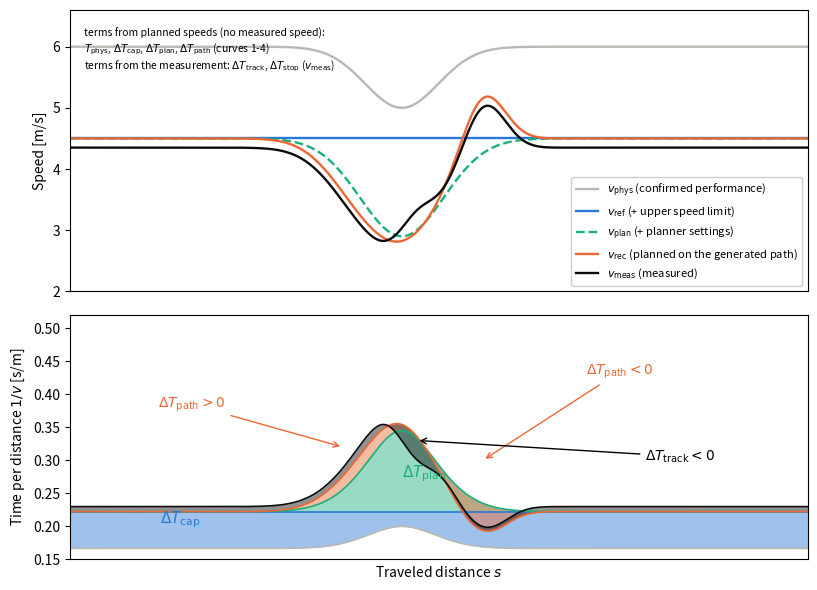

The matplotlib source for this figure: (Note: this script raises an exception after producing the figure.)
"""3 章の図: 内訳の考え方 (英語ラベル)。上: 速度列, 下: 距離あたりの時間 1/v (網掛けの面積が各項の時間差。符号付き)。
PYTHONPATH 不要。実行: python3 tools/figs/decomp_concept.py (リポジトリのルートで) -> images/decomp_concept.png"""
import numpy as np, matplotlib
matplotlib.use('Agg')
import matplotlib.pyplot as plt
s = np.linspace(0, 100, 1001)
def dip(c, w, d): return d * np.exp(-((s - c) / w) ** 2)
vphys = 6.0 - dip(45, 7, 1.0)
vref = np.minimum(vphys, 4.5)
vplan = np.minimum(vref, 4.5 - dip(45, 8, 1.6))
vrec = np.minimum(vplan - 0.3 * np.exp(-((s - 38) / 6) ** 2) * 1.0, 4.5)
vrec = vrec + 0.9 * np.exp(-((s - 56) / 4) ** 2)            # 経路が曲率を小さく見積もる区間 (v_rec > v_plan: ΔT_path < 0)
vmeas = vrec - 0.15 + 0.5 * np.exp(-((s - 47) / 3.5) ** 2)    # 減速しきれない区間 (v_meas > v_rec: ΔT_track < 0)
vmeas = np.minimum(vmeas, vphys)
C = {'phys': '#b9b8b2', 'ref': '#2a78d6', 'plan': '#1baf7a', 'rec': '#eb6834', 'meas': '#0b0b0b'}
fig, ax = plt.subplots(2, 1, figsize=(8.2, 6.0), sharex=True, gridspec_kw={'height_ratios': [1.15, 1]})
a = ax[0]
for v, k, lab, ls in ((vphys, 'phys', r'$v_{\mathrm{phys}}$ (confirmed performance)', '-'), (vref, 'ref', r'$v_{\mathrm{ref}}$ (+ upper speed limit)', '-'),
                      (vplan, 'plan', r'$v_{\mathrm{plan}}$ (+ planner settings)', '--'), (vrec, 'rec', r'$v_{\mathrm{rec}}$ (planned on the generated path)', '-'),
                      (vmeas, 'meas', r'$v_{\mathrm{meas}}$ (measured)', '-')):
    a.plot(s, v, color=C[k], lw=1.7, ls=ls, label=lab)
a.set_ylabel('Speed [m/s]'); a.set_ylim(2.0, 6.6)
a.legend(fontsize=8, loc='lower right', framealpha=0.95)
a.text(2, 6.3, 'terms from planned speeds (no measured speed):\n$T_{\\mathrm{phys}}$, $\\Delta T_{\\mathrm{cap}}$, $\\Delta T_{\\mathrm{plan}}$, $\\Delta T_{\\mathrm{path}}$ (curves 1-4)\nterms from the measurement: $\\Delta T_{\\mathrm{track}}$, $\\Delta T_{\\mathrm{stop}}$ ($v_{\\mathrm{meas}}$)', fontsize=7.5, va='top')
b = ax[1]
inv = [1 / vphys, 1 / vref, 1 / vplan, 1 / vrec, 1 / vmeas]
cols = [C['phys'], C['ref'], C['plan'], C['rec'], C['meas']]
for i in range(4):
    b.fill_between(s, inv[i], inv[i + 1], color=cols[i + 1], alpha=0.45, lw=0)
for v, c in zip(inv, cols):
    b.plot(s, v, color=c, lw=1.2)
b.text(15, 0.205, r'$\Delta T_{\mathrm{cap}}$', ha='center', fontsize=11, color=C['ref'])
b.text(48, 0.275, r'$\Delta T_{\mathrm{plan}}$', ha='center', fontsize=11, color=C['plan'])
b.annotate(r'$\Delta T_{\mathrm{path}}>0$', (37, 0.32), (12, 0.38), fontsize=10, color=C['rec'], arrowprops=dict(arrowstyle='->', color=C['rec']))
b.annotate(r'$\Delta T_{\mathrm{path}}<0$', (56, 0.30), (70, 0.43), fontsize=10, color=C['rec'], arrowprops=dict(arrowstyle='->', color=C['rec']))
b.annotate(r'$\Delta T_{\mathrm{track}}<0$', (47, 0.33), (78, 0.30), fontsize=10, arrowprops=dict(arrowstyle='->'))
b.set_ylabel('Time per distance $1/v$ [s/m]'); b.set_xlabel('Traveled distance $s$'); b.set_xticks([]); b.set_xlim(0, 100)
b.set_ylim(0.15, 0.52)
fig.tight_layout(); fig.savefig('images/decomp_concept.png', dpi=200)
